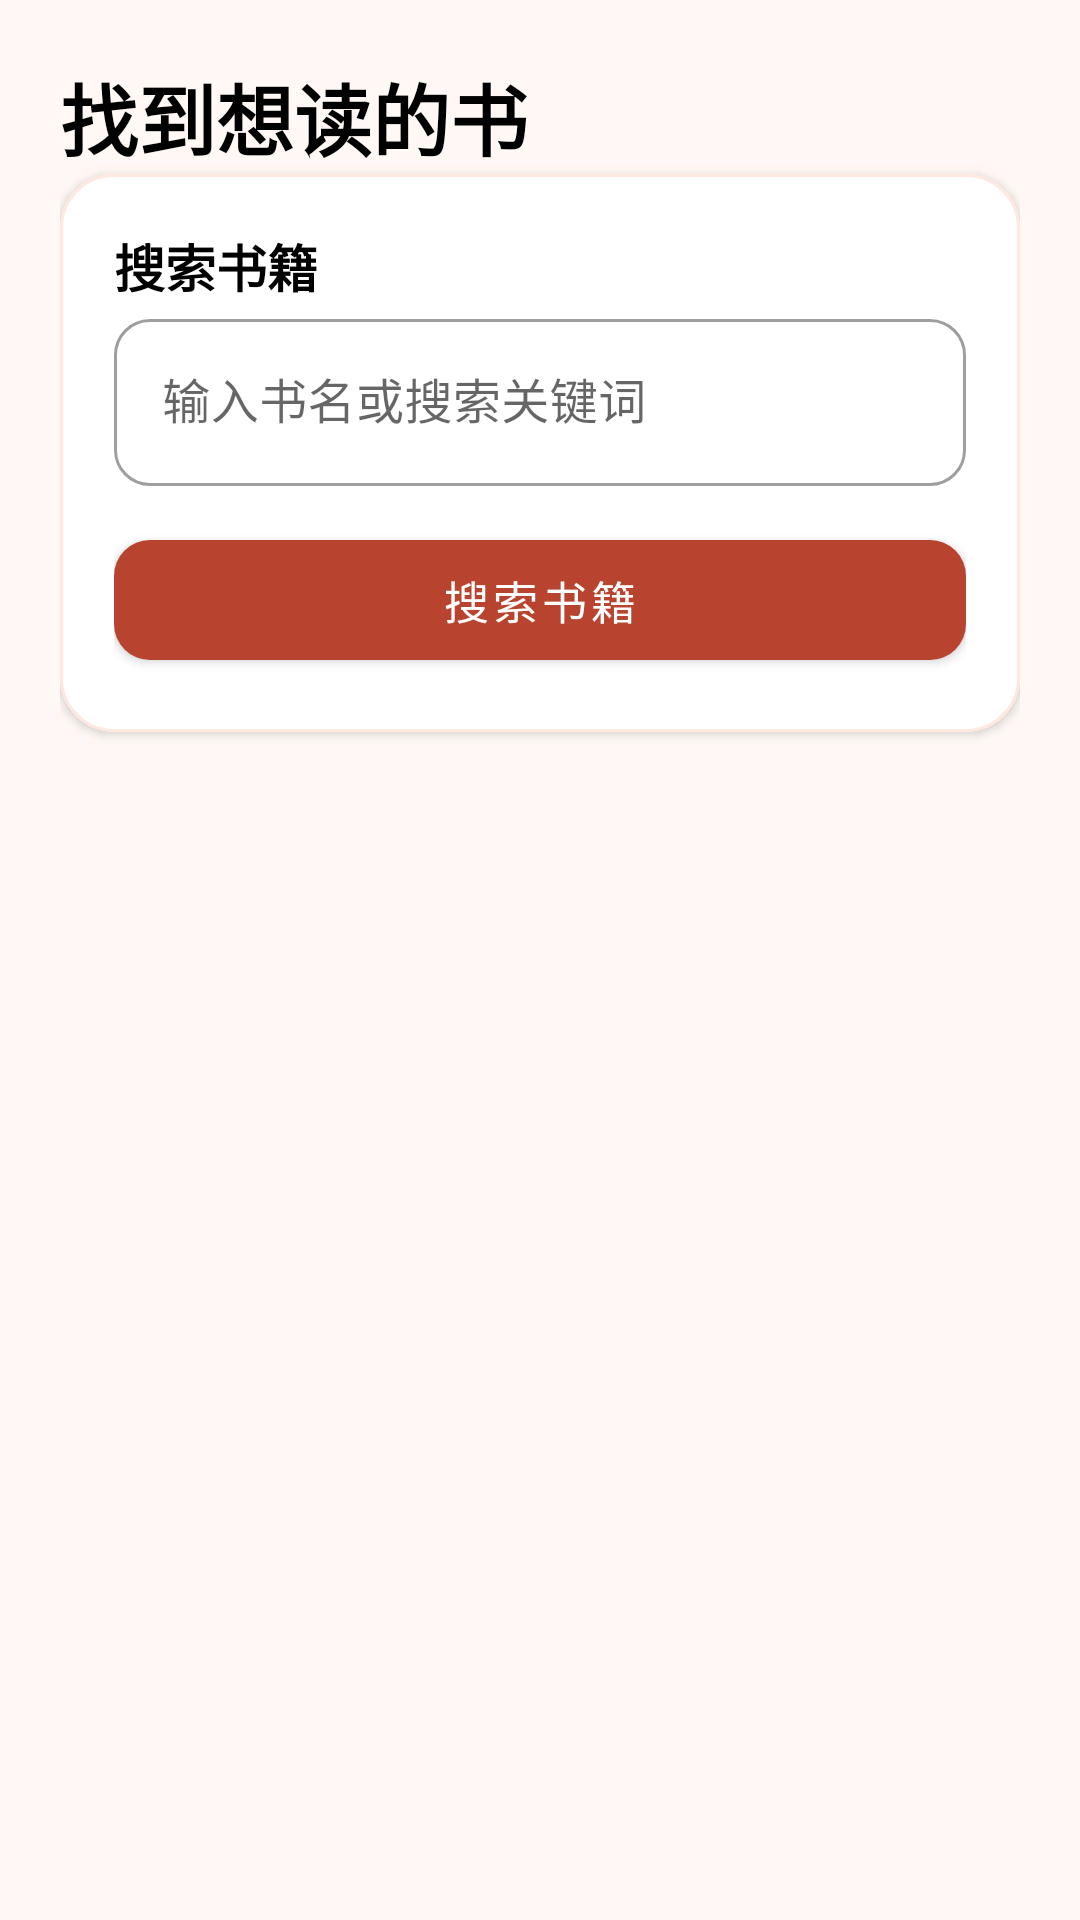

Layout XML and referenced resources for this Android screen:
<!-- AndroidManifest.xml: application theme Theme.FqDownloader -->
<!-- res/layout/activity_main.xml -->
<?xml version="1.0" encoding="utf-8"?>
<ScrollView xmlns:android="http://schemas.android.com/apk/res/android"
    xmlns:app="http://schemas.android.com/apk/res-auto"
    android:id="@+id/main_content_root"
    android:layout_width="match_parent"
    android:layout_height="match_parent"
    android:background="@color/screen_background"
    android:clipToPadding="false"
    android:fillViewport="true">

    <LinearLayout
        android:layout_width="match_parent"
        android:layout_height="wrap_content"
        android:orientation="vertical"
        android:paddingStart="20dp"
        android:paddingTop="20dp"
        android:paddingEnd="20dp"
        android:paddingBottom="28dp">

        <TextView
            android:layout_width="match_parent"
            android:layout_height="wrap_content"
            android:text="@string/home_title"
            android:textColor="?attr/colorOnSurface"
            android:textSize="26sp"
            android:textStyle="bold" />

        <com.google.android.material.card.MaterialCardView
            android:layout_width="match_parent"
            android:layout_height="wrap_content"
            app:cardBackgroundColor="?attr/colorSurface"
            app:cardCornerRadius="18dp"
            app:cardElevation="2dp"
            app:strokeColor="@color/card_stroke"
            app:strokeWidth="1dp">

            <LinearLayout
                android:layout_width="match_parent"
                android:layout_height="wrap_content"
                android:orientation="vertical"
                android:padding="18dp">

                <TextView
                    android:layout_width="match_parent"
                    android:layout_height="wrap_content"
                    android:text="@string/search_section_title"
                    android:textColor="?attr/colorOnSurface"
                    android:textSize="17sp"
                    android:textStyle="bold" />

                <com.google.android.material.textfield.TextInputLayout
                    android:layout_width="match_parent"
                    android:layout_height="wrap_content"
                    android:hint="@string/book_input_hint"
                    app:boxCornerRadiusBottomEnd="12dp"
                    app:boxCornerRadiusBottomStart="12dp"
                    app:boxCornerRadiusTopEnd="12dp"
                    app:boxCornerRadiusTopStart="12dp"
                    app:endIconMode="clear_text"
                    style="@style/Widget.MaterialComponents.TextInputLayout.OutlinedBox">

                    <com.google.android.material.textfield.TextInputEditText
                        android:id="@+id/et_input"
                        android:layout_width="match_parent"
                        android:layout_height="wrap_content"
                        android:imeOptions="actionSearch"
                        android:inputType="text"
                        android:maxLines="1"
                        android:singleLine="true" />
                </com.google.android.material.textfield.TextInputLayout>

                <com.google.android.material.button.MaterialButton
                    android:id="@+id/btn_search"
                    android:layout_width="match_parent"
                    android:layout_height="52dp"
                    android:layout_marginTop="12dp"
                    android:text="@string/search_button"
                    android:textAllCaps="false"
                    android:textSize="15sp"
                    app:cornerRadius="12dp" />

                <TextView
                    android:id="@+id/tv_recent_reading"
                    android:layout_width="match_parent"
                    android:layout_height="wrap_content"
                    android:layout_marginTop="8dp"
                    android:background="?attr/selectableItemBackground"
                    android:clickable="true"
                    android:focusable="true"
                    android:paddingTop="8dp"
                    android:paddingBottom="8dp"
                    android:textColor="@color/tomato"
                    android:textSize="14sp"
                    android:visibility="gone" />

                <ProgressBar
                    android:id="@+id/search_progress"
                    style="?android:attr/progressBarStyleHorizontal"
                    android:layout_width="match_parent"
                    android:layout_height="3dp"
                    android:layout_marginTop="8dp"
                    android:indeterminate="true"
                    android:visibility="gone" />

                <TextView
                    android:id="@+id/tv_search_results_status"
                    android:layout_width="match_parent"
                    android:layout_height="wrap_content"
                    android:layout_marginTop="14dp"
                    android:layout_marginBottom="8dp"
                    android:textColor="?android:attr/textColorSecondary"
                    android:textSize="13sp"
                    android:visibility="gone" />

                <LinearLayout
                    android:id="@+id/search_results"
                    android:layout_width="match_parent"
                    android:layout_height="wrap_content"
                    android:orientation="vertical" />
            </LinearLayout>
        </com.google.android.material.card.MaterialCardView>
    </LinearLayout>
</ScrollView>
<!-- resources referenced by this layout -->
<resources>
  <color name="card_stroke">#FFE8DF</color>
  <color name="screen_background">#FFF8F4</color>
  <color name="tomato">#B8432F</color>
  <string name="book_input_hint">输入书名或搜索关键词</string>
  <string name="home_title">找到想读的书</string>
  <string name="search_button">搜索书籍</string>
  <string name="search_section_title">搜索书籍</string>
  <style name="Theme.FqDownloader" parent="Theme.MaterialComponents.DayNight.NoActionBar">
          <item name="colorPrimary">@color/tomato</item>
          <item name="colorPrimaryVariant">@color/tomato_dark</item>
          <item name="colorOnPrimary">@color/white</item>
          <item name="colorSecondary">@color/leaf</item>
          <item name="colorSecondaryVariant">@color/leaf_dark</item>
          <item name="colorOnSecondary">@color/black</item>
      </style>
  <color name="tomato_dark">#8D3022</color>
  <color name="white">#FFFFFFFF</color>
  <color name="leaf">#3F725C</color>
  <color name="leaf_dark">#2E5846</color>
  <color name="black">#FF000000</color>
</resources>
